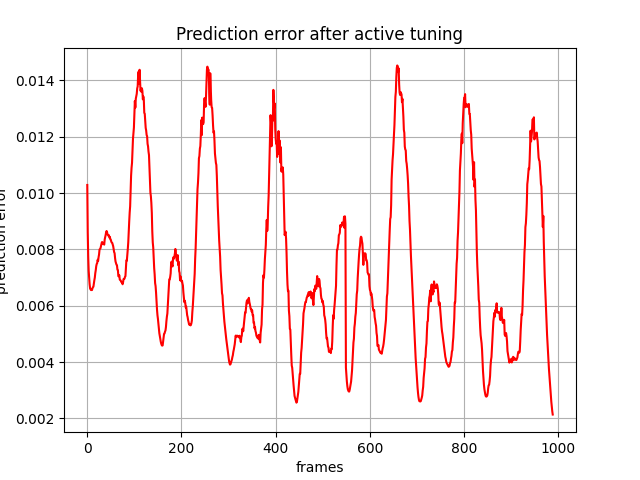

The file beside this chart, header and first rows:
, 0
0, 0.01029
1, 0.008605
2, 0.007742
3, 0.007236
4, 0.006979
5, 0.006762
6, 0.006614
7, 0.006579
8, 0.006556
9, 0.006561
10, 0.006556
11, 0.006617
12, 0.006658
13, 0.006675
14, 0.006792
15, 0.006904
16, 0.006999
17, 0.007157
18, 0.007261
19, 0.007404
20, 0.007482
21, 0.00751
22, 0.007632
23, 0.007587
24, 0.007724
25, 0.007819
26, 0.007993
27, 0.008016
28, 0.008038
29, 0.008115
30, 0.0082
31, 0.008256
32, 0.00826
33, 0.008199
34, 0.008216
35, 0.008189
36, 0.00817
37, 0.008356
38, 0.008429
39, 0.00851
40, 0.008609
41, 0.008654
42, 0.008612
43, 0.008531
44, 0.008517
45, 0.008483
46, 0.008502
47, 0.008417
48, 0.008441
49, 0.008354
50, 0.008344
51, 0.008273
52, 0.008244
53, 0.008232
54, 0.008169
55, 0.008114
56, 0.008013
57, 0.007905
58, 0.007866
59, 0.007694
... 929 more rows
